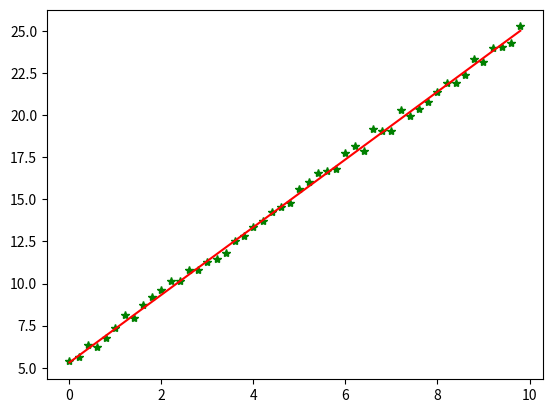

Reproduce this figure in Python.
import numpy as np
# from scipy import stats
import matplotlib.pyplot as plt

x = np.arange(0, 10, 0.2)
m = len(x)
print(m)
x0 = np.full(m, 1.0)
# print(x0)
input_data = np.vstack([x0, x]).T
target_data = 2*x + 5 + np.random.random(m)
print(input_data)
loop_max = 10000
epsilon = 1e-3
np.random.seed(0)
theta = np.random.randn(2)

alpha = 0.001
diff = 0
error = np.zeros(2)
count = 0
finish = 0
while count < loop_max:
    count += 1
    for i in range(m):
        diff = np.dot(theta, input_data[i])-target_data[i]
        theta = theta-alpha*diff*input_data[i]
    if np.linalg.norm(theta-error) < epsilon:
        finish = 1
        break
    else:
        error = theta
print('loop count = %d' % count, '\tw', theta)

plt.plot(x, target_data, 'g*')
plt.plot(x, theta[1]*x + theta[0], 'r')
plt.show()
